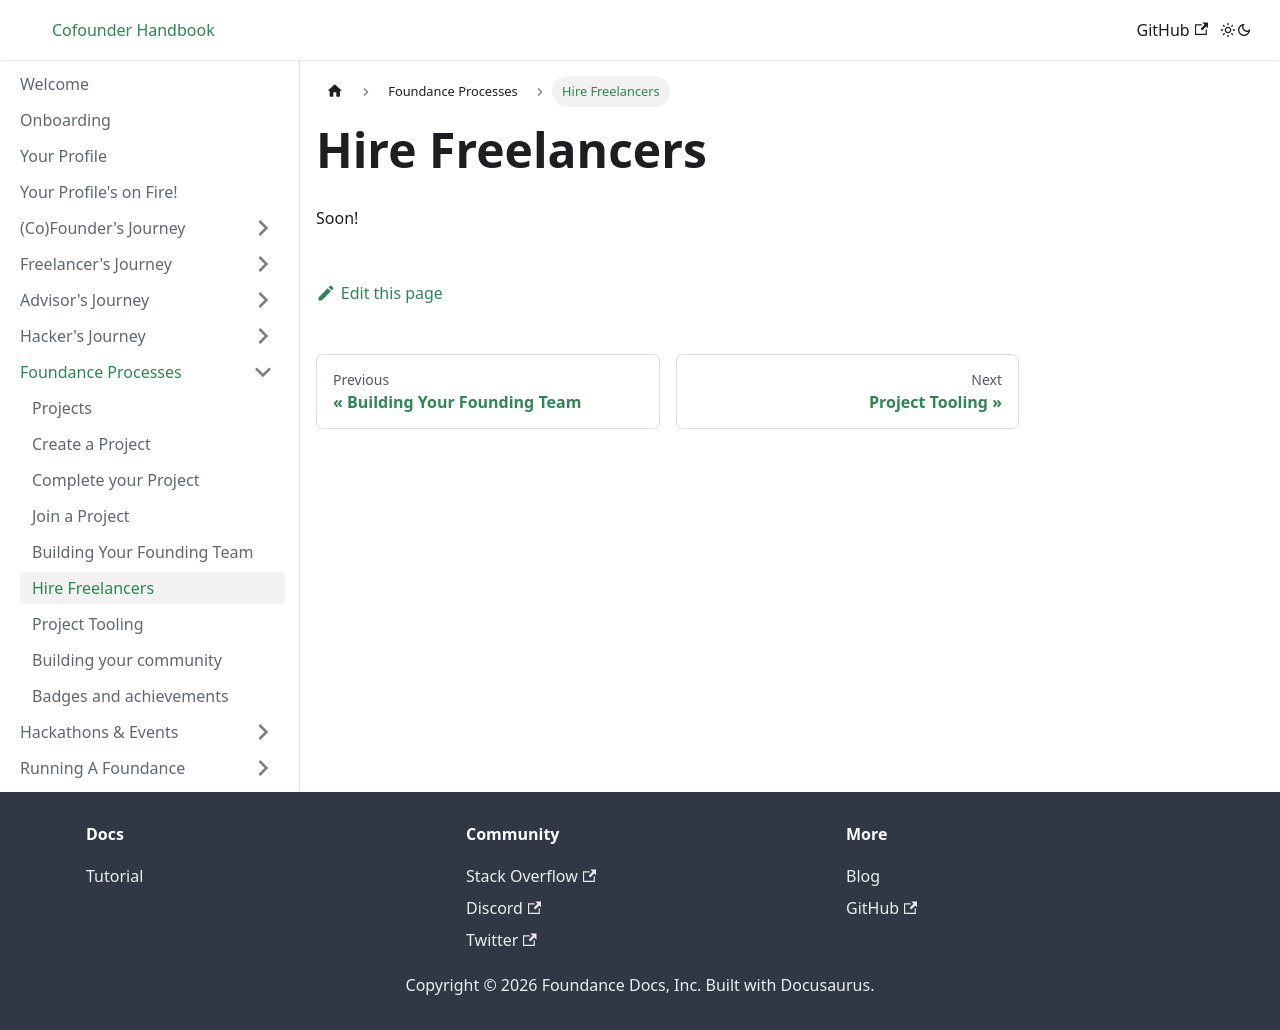

repository: foundance/foundance-docs · page: tutorial-basics/freelancers/index.html · generator: docusaurus

---
sidebar_position: 3.1
---

import BrowserWindow from '../../src/components/BrowserWindow';
import Highlight from '../../src/components/Highlight';

# Hire Freelancers

Soon!
